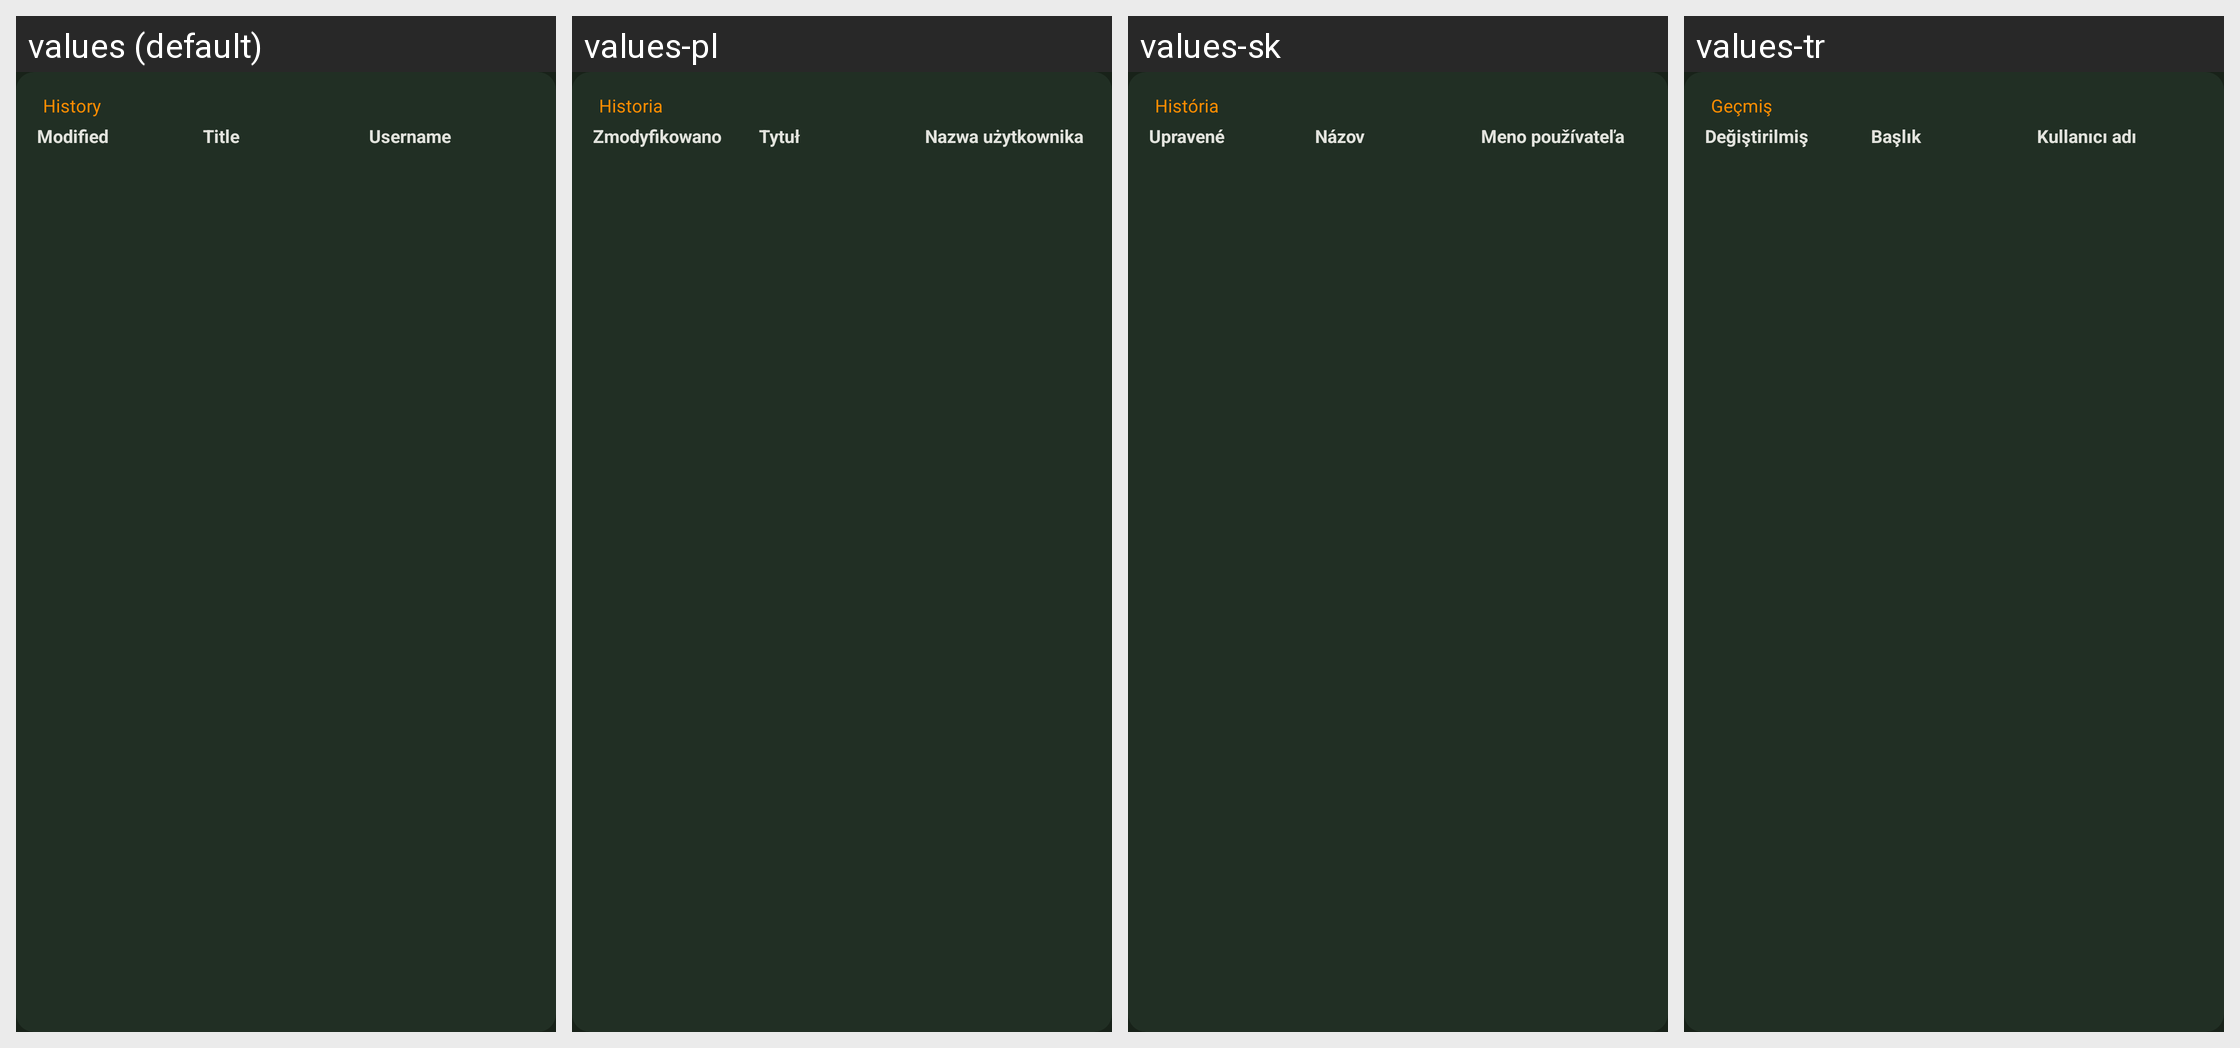

For this localized Android screen grid, give each drawn string resource with its value in every locale shown.
Android screen res/layout/fragment_entry_history.xml rendered under 4 locales, left to right: values (default), values-pl, values-sk, values-tr. Device: Nexus 5 (rendered at 1080×1920; each locale shown at half size, 540×960, under a caption strip naming it); theme KeePassPNStyle.Night.
Other locales in the repository, not shown: values-ar, values-az, values-be, values-bg, values-bn, values-bn-rBD, values-ca, values-cs, values-da, values-de, values-el, values-en-rGB, values-eo, values-es, values-et, values-eu, values-fa, values-fi, values-fil, values-fr, values-gl, values-hi, values-hr, values-hu, values-in, values-it, values-iw, values-ja, values-jv, values-kk, values-ko, values-lt, values-lv, values-mk, values-ml, values-mr, values-my, values-nb, values-nl, values-nn, values-or, values-pa, values-pt, values-pt-rBR, values-pt-rPT, values-ro, values-ru, values-sl, values-sq, values-sr, values-sv, values-ta, values-te, values-th, values-tok, values-tt, values-uk, values-ur, values-uz, values-vi, values-zh-rCN, values-zh-rTW.
Strings drawn on this screen, with the default value and each locale's value (text and hints the layout hard-codes, and strings that could not be matched under every locale, appear in the picture but are not listed):

entry_history
  values: History
  values-pl: Historia
  values-sk: História
  values-tr: Geçmiş

entry_modified
  values: Modified
  values-pl: Zmodyfikowano
  values-sk: Upravené
  values-tr: Değiştirilmiş

entry_title
  values: Title
  values-pl: Tytuł
  values-sk: Názov
  values-tr: Başlık

entry_user_name
  values: Username
  values-pl: Nazwa użytkownika
  values-sk: Meno používateľa
  values-tr: Kullanıcı adı
